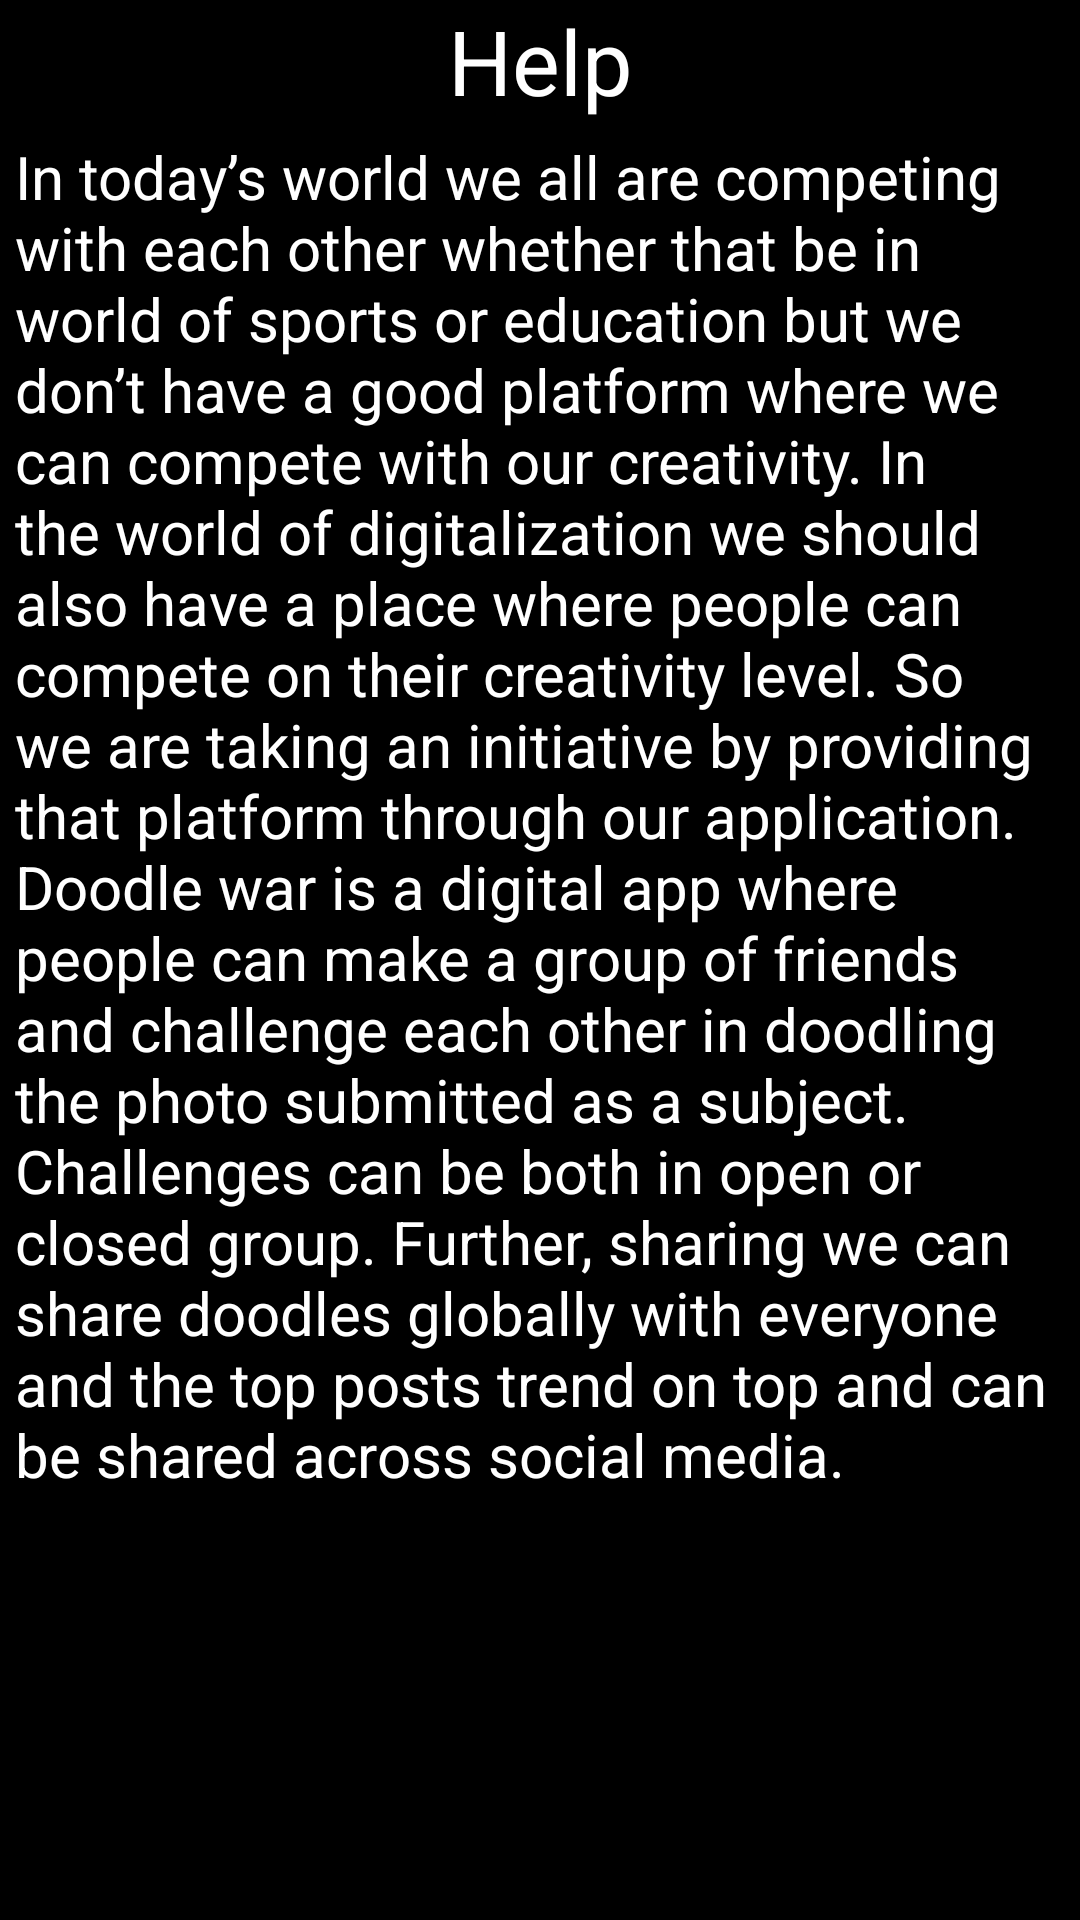

Here is an Android app screen rendered from its layout file. Give the layout XML and the strings, colors and styles it references.
<!-- AndroidManifest.xml: application theme Theme.Doodle_War -->
<!-- res/layout/activity_help.xml -->
<?xml version="1.0" encoding="utf-8"?>
<RelativeLayout
    xmlns:android="http://schemas.android.com/apk/res/android"
    xmlns:app="http://schemas.android.com/apk/res-auto"
    xmlns:tools="http://schemas.android.com/tools"
    android:layout_width="match_parent"
    android:layout_height="match_parent"
    tools:context=".drawerlayout.help"
    android:background="@color/black">

    <LinearLayout
        android:id="@+id/headingll"
        android:layout_width="match_parent"
        android:layout_height="wrap_content"
        android:orientation="horizontal"
        android:gravity="center"
        >
        <TextView
            android:layout_width="match_parent"
            android:layout_height="wrap_content"
            android:textSize="30dp"
            android:text="Help"
            android:gravity="center"
            android:textColor="@color/white"
            ></TextView>
    </LinearLayout>
    <TextView
        android:layout_below="@+id/headingll"
        android:layout_width="match_parent"
        android:layout_height="wrap_content"
        android:textColor="@color/white"
        android:text="In today’s world we all are competing with each other whether that be in world of sports or education but we don’t have a good platform where we can compete with our creativity. In the world of digitalization we should also have a place where people can compete on their creativity level. So we are taking an initiative by providing that platform through our application. Doodle war is a digital app where people can make a group of friends and challenge each other in doodling the photo submitted as a subject. Challenges can be both in open or closed group. Further, sharing we can share doodles globally with everyone and the top posts trend on top and can be shared across social media."
        android:textSize="20dp"
        android:padding="5dp"
        android:id="@+id/passsitting"
        ></TextView>
</RelativeLayout>
<!-- resources referenced by this layout -->
<resources>
  <color name="black">#FF000000</color>
  <color name="white">#FFFFFFFF</color>
  <style name="Theme.Doodle_War" parent="Theme.MaterialComponents.DayNight.NoActionBar">
          
          <item name="colorPrimary">@color/purple_500</item>
          <item name="colorPrimaryVariant">@color/purple_700</item>
          <item name="colorOnPrimary">@color/white</item>
          
          <item name="colorSecondary">@color/teal_200</item>
          <item name="colorSecondaryVariant">@color/teal_700</item>
          <item name="colorOnSecondary">@color/black</item>
          
          <item name="android:statusBarColor" tools:targetApi="l">?attr/colorPrimaryVariant</item>
          
      </style>
  <color name="purple_500">#FF6200EE</color>
  <color name="purple_700">#FF3700B3</color>
  <color name="teal_200">#FF03DAC5</color>
  <color name="teal_700">#FF018786</color>
</resources>
